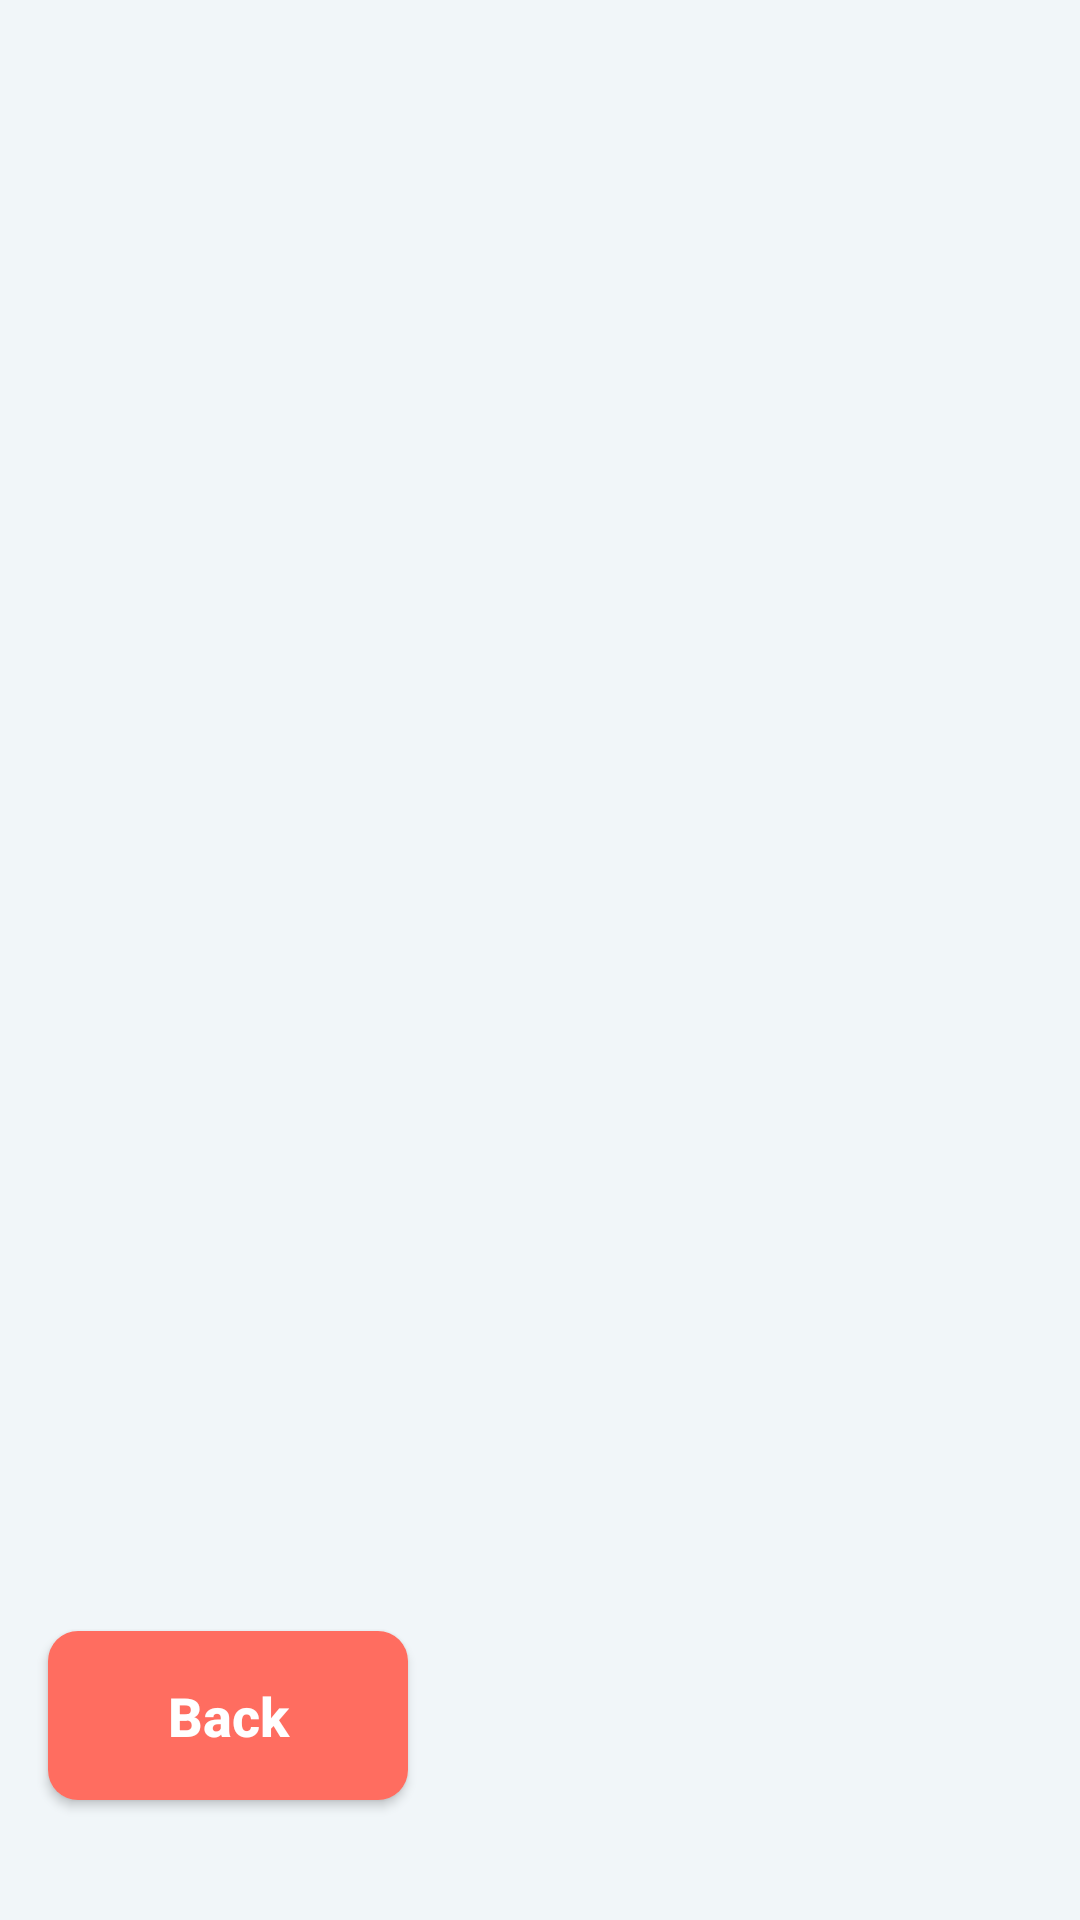

Reconstruct the res/layout file that produces this screen, plus the resources it refers to.
<!-- AndroidManifest.xml: application theme Theme.PendataanPenduduk -->
<!-- res/layout/activity_view_list_data.xml -->
<?xml version="1.0" encoding="utf-8"?>
<LinearLayout xmlns:android="http://schemas.android.com/apk/res/android"
    xmlns:app="http://schemas.android.com/apk/res-auto"
    xmlns:tools="http://schemas.android.com/tools"
    android:layout_width="match_parent"
    android:layout_height="match_parent"
    android:orientation="vertical"
    android:background="@color/tint"
    tools:context=".ViewListDataActivity">

    <ListView
        android:id="@+id/listView"
        android:layout_width="match_parent"
        android:layout_height="wrap_content"
        android:background="@color/tint"
        android:layout_weight="1">
    </ListView>

    <Button
        android:id="@+id/btn_back"
        android:layout_width="120dp"
        android:layout_height="wrap_content"
        android:background="@drawable/custom_button_background"
        android:contentDescription="clear text"
        android:text="Back"
        android:padding="16dp"
        android:layout_marginStart="16dp"
        android:layout_marginTop="16dp"
        android:layout_marginBottom="40dp"
        android:textAllCaps="false"
        android:textColor="@color/white"
        android:textSize="18sp"
        android:textStyle="bold">
    </Button>

</LinearLayout>
<!-- resources referenced by this layout -->
<resources>
  <color name="tint">#F1F6F9</color>
  <color name="white">#FFFFFFFF</color>
  <!-- drawable custom_button_background (drawable) -->
  <?xml version="1.0" encoding="utf-8"?>
  <shape xmlns:android="http://schemas.android.com/apk/res/android"
      android:shape="rectangle">
  
      <solid
          android:color="@color/peach">
      </solid>
  
      <corners
          android:radius="10dp">
      </corners>
  </shape>
  <style name="Theme.PendataanPenduduk" parent="Theme.AppCompat.DayNight.NoActionBar">
          
          <item name="colorOnPrimary">@color/white</item>
          
          <item name="colorOnSecondary">@color/black</item>
          
          <item name="android:statusBarColor">?attr/colorPrimaryVariant</item>
          
      </style>
  <color name="peach">#FF6D60</color>
  <color name="black">#20262E</color>
</resources>
